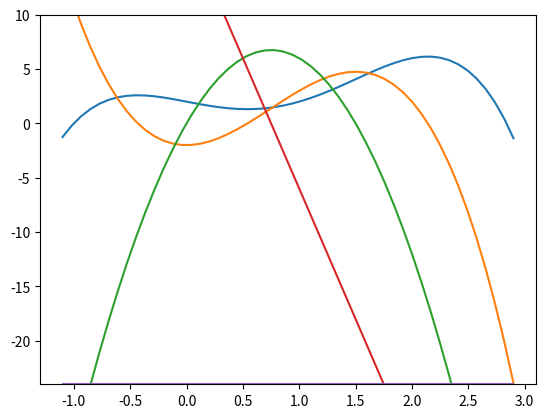

Write Python code to recreate this figure.
import matplotlib.pyplot as plt
import numpy as np


class Polynomial:

    def __init__(self, *coefficients):
        self.coefficients = coefficients[::-1]

    def __repr__(self):
        return f"Polynomial" + str(self.coefficients[::-1])

    def __call__(self, x):
        res = 0
        for index, coeff in enumerate(self.coefficients):
            res += coeff * x ** index
        return res

    def derivative(self, x):
        res = 0
        for index, coeff in enumerate(self.coefficients):
            res += index * coeff * x ** (index - 1)
        return res

    def get_derivative_polynomial(self):
        res = []
        for index, coeff in enumerate(self.coefficients):
            res.append(index * coeff)

        return Polynomial(*res[:0:-1])

    def get_sturm_array(self):
        res = []
        coeff = self.coefficients[::-1]
        while coeff:
            p = Polynomial(*coeff)
            res.append(p)
            coeff = p.get_derivative_polynomial().coefficients[::-1]

        return res[:-1]

    def print_sturm(self, a, b, step=1.0):
        for p in self.get_sturm_array():

            for x in np.arange(a, b, step):

                res = p(x)
                if res > 0:
                    print('+', end=' ')
                elif res < 0:
                    print('-', end=' ')
                else:
                    print('0', end=' ')

            print()


if __name__ == '__main__':
    p = Polynomial(0, -1, 3, 0, -2, 2)
    X = np.linspace(-1.1, 2.9, endpoint=True)
    p.print_sturm(-4, 4, .25)

    for pol in p.get_sturm_array():
        F = pol(X)
        plt.plot(X, F)

    plt.ylim((-24, 10))
    plt.show()
